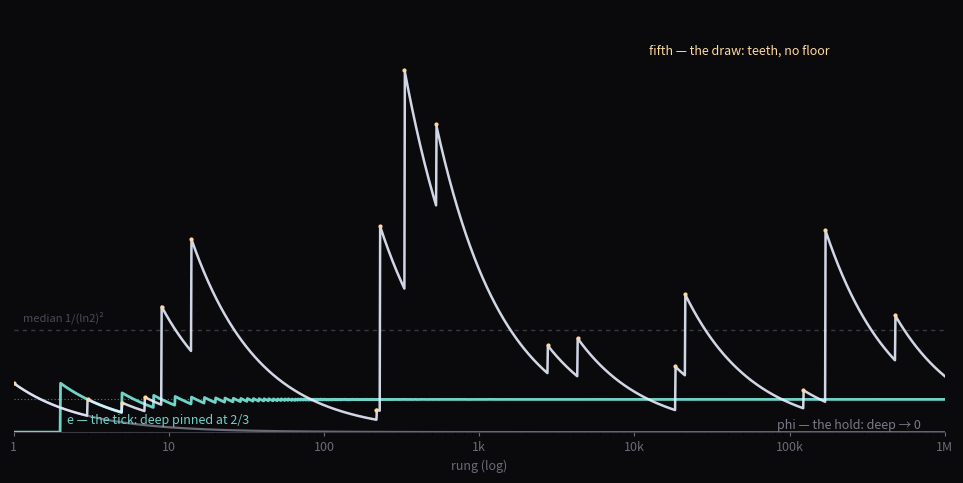

This figure's Python source: (Note: this script raises an exception after producing the figure.)
#!/usr/bin/env python3
"""three-pauses cover: one depth quantity, three regimes.

D(r) = (largest quotient seen so far at rung r) / r -- the depth. For the
three families of the universality tail:

  e     -- the sawtooth converging to 2/3: the deep is PINNED, a flat line.
  phi   -- 1/r, smooth decay to 0: the deep VANISHES, a frozen count.
  fifth -- tall teeth re-rolling up to 7.38: the deep is a DRAW, no bound.

The dashed line is the generic law's median, 1/(ln2)^2 ~ 2.08: e never reaches
it (structure is where the law stops); the fifth's teeth cross it (draws).
"""
import numpy as np
import math
import matplotlib
matplotlib.use("Agg")
import matplotlib.pyplot as plt
import os

records = [
    (1, 1), (3, 2), (5, 3), (7, 5), (9, 23), (14, 55), (218, 100),
    (230, 964), (330, 2436), (528, 3308), (2764, 4878), (4312, 8228),
    (18287, 24477), (21150, 59599), (122416, 104733), (169725, 698813),
    (479173, 1138268),
]

rungs = np.logspace(0, 6, 2000)          # 1..1M, log grid

# --- e: largest quotient <= r is 2*floor((r+1)/3) ---
def depth_e(r):
    q = 2 * np.floor((r + 1) / 3.0)
    return np.where(r > 0, q / r, 0)

# --- phi: largest quotient is always 1 ---
def depth_phi(r):
    return np.where(r > 0, 1.0 / r, 0)

# --- fifth: step function through the records ---
rs = np.array([r for r, _ in records])
qs = np.array([q for _, q in records])
idx = np.searchsorted(rs, rungs, side="right") - 1
idx = np.clip(idx, 0, len(rs) - 1)
q_last = qs[idx]
depth5 = np.where(rungs > 0, q_last / rungs, 0)

fig, ax = plt.subplots(figsize=(9.6, 4.8), dpi=200)
fig.patch.set_facecolor("#0a0a0c")
ax.set_facecolor("#0a0a0c")

# the generic law's median -- where draws cross and structure stops
ax.axhline(1.0 / math.log(2.0) ** 2, color="#3a3a44", lw=1.0, ls=(0, (3, 3)))
ax.text(1.15, 1.0 / math.log(2.0) ** 2 + 0.12, "median 1/(ln2)\u00b2",
        color="#4a4a58", fontsize=8, va="bottom")

ax.semilogx(rungs, depth_phi(rungs), color="#6a6a78", lw=1.6, zorder=2)
ax.text(700000, 1.5e-6, "phi — the hold: deep \u2192 0",
        color="#7a7a88", fontsize=9, va="bottom", ha="right")

ax.semilogx(rungs, depth_e(rungs), color="#6fd3c7", lw=2.0, zorder=3)
ax.axhline(2.0 / 3.0, color="#6fd3c7", lw=0.8, ls=(0, (1, 2)), alpha=0.6, zorder=1)
ax.text(2.2, 2.0 / 3.0 - 0.30, "e — the tick: deep pinned at 2/3",
        color="#6fd3c7", fontsize=9, va="top")

ax.semilogx(rungs, depth5, color="#e8eeff", lw=1.8, alpha=0.9, zorder=4)
ax.plot(rs, qs / rs, ".", color="#ffd9a0", ms=4, zorder=5)
ax.text(180000, 7.9, "fifth — the draw: teeth, no floor",
        color="#ffd9a0", fontsize=9, va="top", ha="right")

ax.set_xlim(1, 1_000_000)
ax.set_ylim(0, 8.6)
ax.set_xticks([1, 10, 100, 1000, 10000, 100000, 1000000])
ax.set_xticklabels(["1", "10", "100", "1k", "10k", "100k", "1M"],
                   color="#6a6a78", fontsize=9)
ax.tick_params(axis="x", colors="#6a6a78", length=3)
ax.set_yticks([])
for spine in ["top", "right", "left"]:
    ax.spines[spine].set_visible(False)
ax.spines["bottom"].set_color("#3a3a44")
ax.set_xlabel("rung (log)", color="#6a6a78", fontsize=9)

plt.tight_layout(pad=0.6)
out = os.path.join(os.path.dirname(__file__), "..", "assets", "three-pauses-cover.png")
plt.savefig(out, facecolor=fig.get_facecolor())
print(f"wrote {out}")
